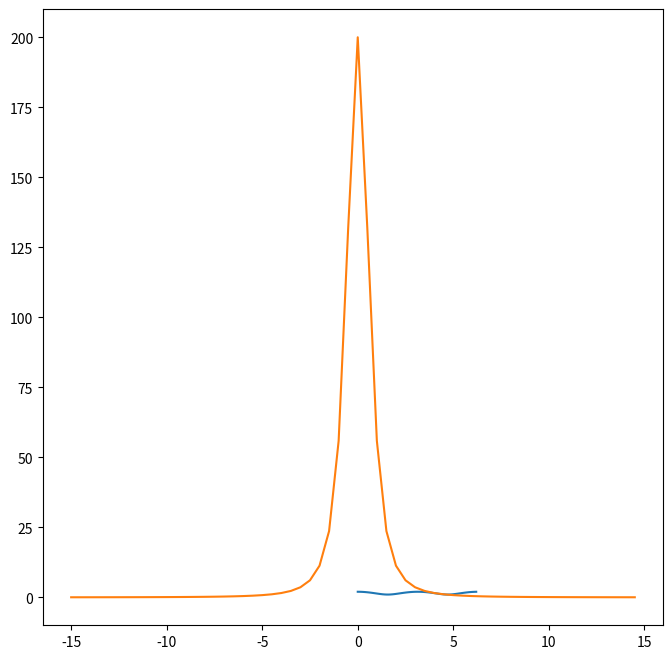

Here is the Python script that generated this plot:
import numpy as np
r = 1
M = 1
theta = np.arange(0,2*np.pi,0.1)

F = (M/r**3)*(1 + 3*np.cos(theta)**2)**(1/2)

import matplotlib.pyplot as plt
%matplotlib inline

fig, ax = plt.subplots(figsize = (8,8))
plt.polar(theta, F)

F = lambda r, theta, M: (M/r**3) * (1 + 3*np.cos(theta)**2)**(1/2)
print(F(r, np.pi/2, M))
print(F(r, np.pi, M))

def addit(a, b):
    print(a + b)

addit(2,2)

def addit2(a, b):
    c = a + b
    return c

a = 4
b = 6
c = addit2(a, b)
print(c)

def sq_and_cube(x):
    x2 = x * x
    x3 = x * x * x
    return (x2, x3)

x = 3
x2, x3 = sq_and_cube(x)
print(x2, x3)

# Add a little formating to the output
x = 5
x2, x3 = sq_and_cube(x)
print( f"{x} squared is {x2} and {x} cubed is {x3}")



def rotate_coord(xp,yp,phi):
    '''This function rotates coordinates
       Input parameters are: xp and yp, the starting coordinates, and phi the rotation angle
       Output coordinates are: x and y, the new coordinates.
    '''
    import numpy as np
    x = xp * np.cos(phi) + yp * np.sin(phi);
    y = -xp * np.sin(phi) + yp * np.cos(phi);
    return(x,y)
    # That's it!


phi = np.pi/2
x,y = rotate_coord(3, 2, phi)
print(x, y)

def fmag(xp, d, phi, M):
    '''This function returns the amplitude of the field for a profile along the surface 
       for a point source at x=0 and depth=d and for a dipole pointing
       in the phi direction. 
    '''
    import numpy as np
    x, y = rotate_coord(xp, d, phi)
    x3 = x**3
    r = np.sqrt(x**2 + y**2)
    r3 = r**3
    field = (M/r3) * np.sqrt(1 + 3*x**2/r**2)
    return field

phi = np.pi/2;
xp = np.arange(-15, 15, 0.5)
d  = 1.0;
M = 100;
F = fmag(xp, d, phi, M);

ax = plt.subplot(111)
ax.plot(xp,  F)

